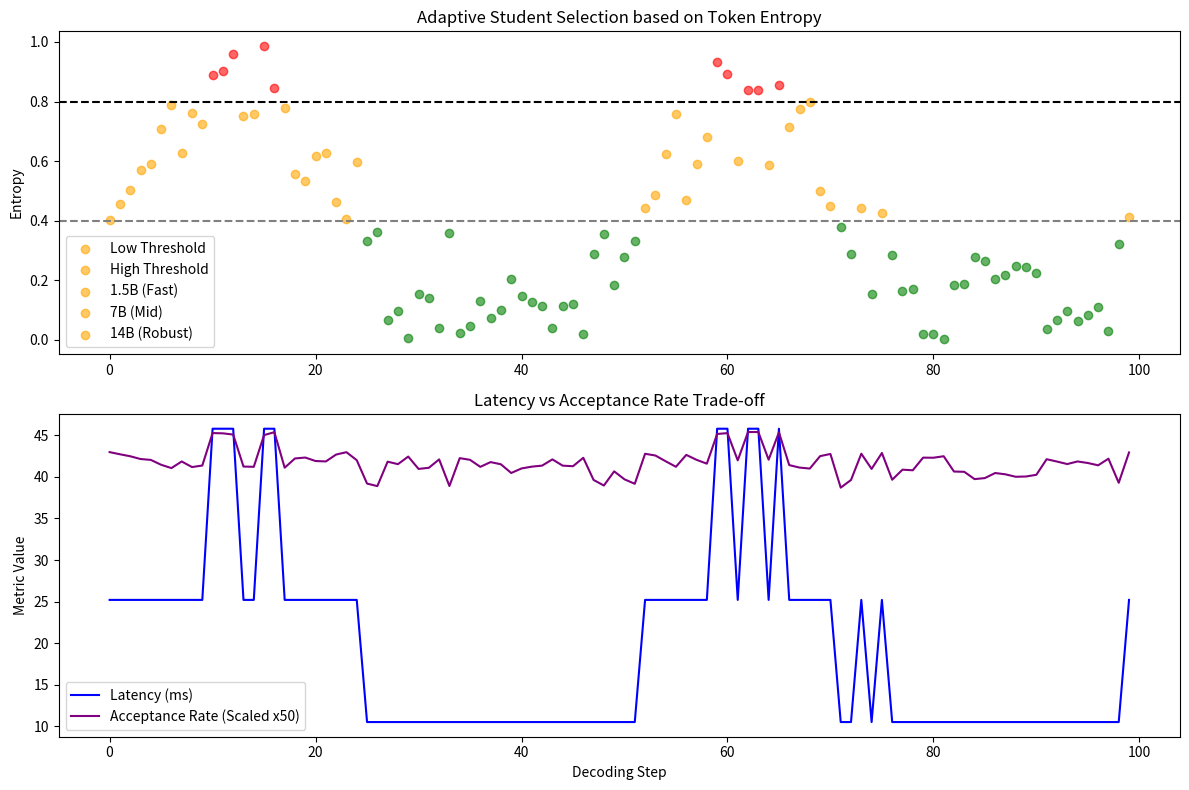

Here is the Python script that generated this plot: (Note: this script raises an exception after producing the figure.)
import numpy as np
import time
import matplotlib.pyplot as plt

def simulate_entropy_monitoring():
    """
    Simulates real-time entropy monitoring and model switching for speculative decoding.
    Target Model: R1-70B (Deep Reasoning)
    Students: 
      - Student A: R1-1.5B (Fast, low entropy tasks)
      - Student B: R1-7B (Medium, moderate complexity)
      - Student C: R1-14B (Robust, high entropy / complex logic)
    """
    
    # Simulation Parameters
    num_steps = 100
    entropy_threshold_low = 0.4
    entropy_threshold_high = 0.8
    
    # Simulated Entropies (representing varying complexity of tokens)
    # High entropy = high uncertainty/complexity
    simulated_entropies = np.abs(np.sin(np.linspace(0, 4 * np.pi, num_steps)) * 0.5 + np.random.normal(0.3, 0.1, num_steps))
    
    selected_students = []
    latencies = []
    acceptance_rates = []
    
    for entropy in simulated_entropies:
        if entropy < entropy_threshold_low:
            # Student A (Smallest/Fastest)
            student = "R1-1.5B"
            latency = 10.5 # ms
            acc_rate = 0.85 - (entropy * 0.2)
        elif entropy < entropy_threshold_high:
            # Student B (Medium)
            student = "R1-7B"
            latency = 25.2 # ms
            acc_rate = 0.90 - (entropy * 0.1)
        else:
            # Student C (Large/Slowest but most accurate)
            student = "R1-14B"
            latency = 45.8 # ms
            acc_rate = 0.95 - (entropy * 0.05)
            
        selected_students.append(student)
        latencies.append(latency)
        acceptance_rates.append(acc_rate)
        
    return simulated_entropies, selected_students, latencies, acceptance_rates

def generate_report_visuals(entropies, students, latencies, acceptance_rates):
    plt.figure(figsize=(12, 8))
    
    # Plot 1: Entropy and Student Selection
    plt.subplot(2, 1, 1)
    colors = {'R1-1.5B': 'green', 'R1-7B': 'orange', 'R1-14B': 'red'}
    for i in range(len(entropies)):
        plt.scatter(i, entropies[i], color=colors[students[i]], alpha=0.6)
    
    plt.axhline(y=0.4, color='gray', linestyle='--', label='Low Entropy Threshold')
    plt.axhline(y=0.8, color='black', linestyle='--', label='High Entropy Threshold')
    plt.title("Adaptive Student Selection based on Token Entropy")
    plt.ylabel("Entropy")
    plt.legend(["Low Threshold", "High Threshold", "1.5B (Fast)", "7B (Mid)", "14B (Robust)"])
    
    # Plot 2: Acceptance Rate vs Latency (Normalized)
    plt.subplot(2, 1, 2)
    plt.plot(latencies, label="Latency (ms)", color='blue')
    plt.plot(np.array(acceptance_rates) * 50, label="Acceptance Rate (Scaled x50)", color='purple')
    plt.title("Latency vs Acceptance Rate Trade-off")
    plt.xlabel("Decoding Step")
    plt.ylabel("Metric Value")
    plt.legend()
    
    plt.tight_layout()
    plt.savefig("ml-explorations/2026-02-13_adaptive-speculative-decoding-entropy-monitoring/performance_metrics.png")
    print("Visuals generated at: ml-explorations/2026-02-13_adaptive-speculative-decoding-entropy-monitoring/performance_metrics.png")

if __name__ == "__main__":
    e, s, l, a = simulate_entropy_monitoring()
    generate_report_visuals(e, s, l, a)
    
    avg_latency = np.mean(l)
    avg_acc = np.mean(a)
    print(f"Simulation Complete.")
    print(f"Average Latency: {avg_latency:.2f} ms")
    print(f"Average Acceptance Rate: {avg_acc:.2%}")
